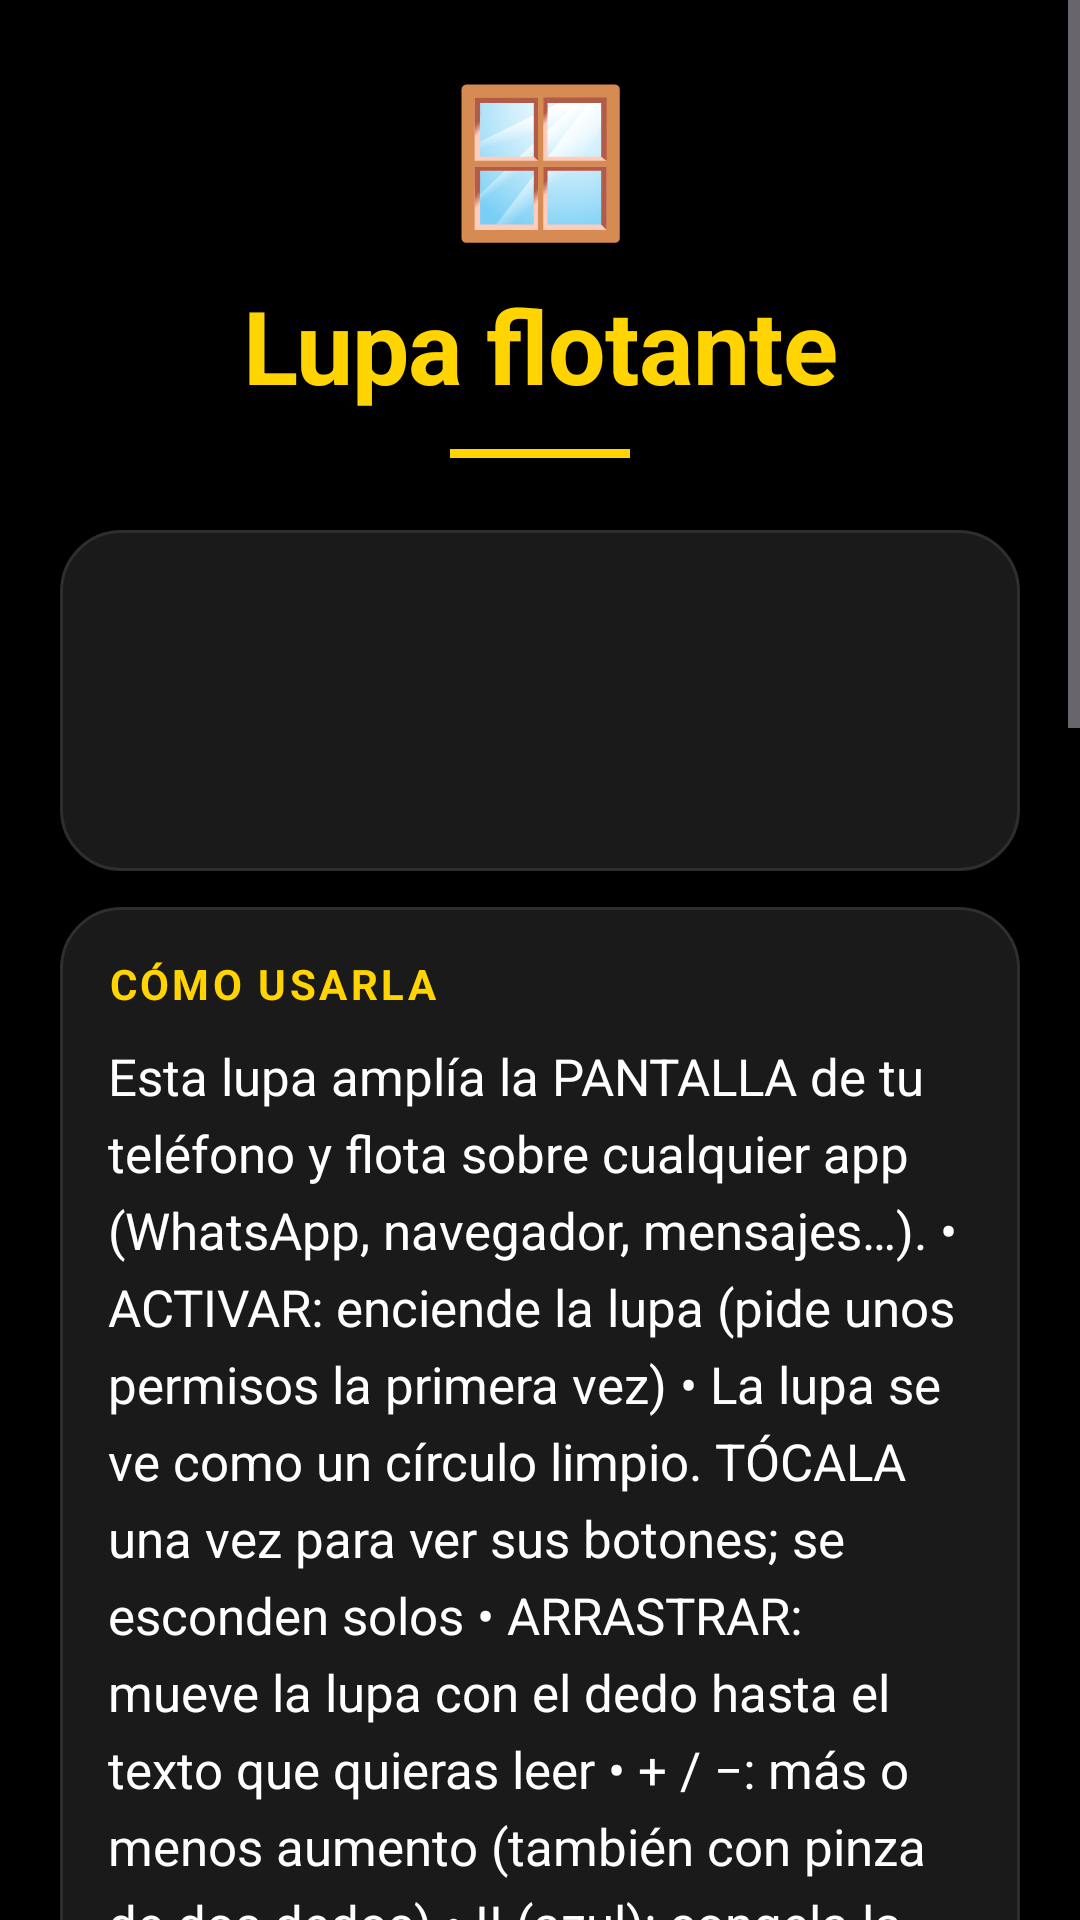

Layout XML and referenced resources for this Android screen:
<!-- AndroidManifest.xml: application theme Theme.LupaFacil -->
<!-- res/layout/activity_floating_lens.xml -->
<?xml version="1.0" encoding="utf-8"?>
<ScrollView xmlns:android="http://schemas.android.com/apk/res/android"
    android:layout_width="match_parent"
    android:layout_height="match_parent"
    android:background="@color/surface_0"
    android:fillViewport="true">

    <LinearLayout
        android:layout_width="match_parent"
        android:layout_height="wrap_content"
        android:orientation="vertical"
        android:padding="20dp">

        
        <TextView
            android:layout_width="match_parent"
            android:layout_height="wrap_content"
            android:gravity="center"
            android:text="🪟"
            android:textSize="48sp" />

        <TextView
            style="@style/Text.Display"
            android:layout_width="match_parent"
            android:layout_height="wrap_content"
            android:layout_marginTop="8dp"
            android:gravity="center"
            android:text="@string/floating_lens_title"
            android:textColor="@color/brand_amber" />

        <View
            android:layout_width="60dp"
            android:layout_height="3dp"
            android:layout_marginTop="12dp"
            android:layout_gravity="center_horizontal"
            android:background="@color/brand_amber" />

        
        <LinearLayout
            style="@style/CardSurface"
            android:layout_width="match_parent"
            android:layout_height="wrap_content"
            android:layout_marginTop="24dp"
            android:orientation="vertical"
            android:gravity="center">

            <TextView
                android:id="@+id/floatingStatus"
                style="@style/Text.Title"
                android:layout_width="match_parent"
                android:layout_height="wrap_content"
                android:gravity="center"
                android:textColor="@color/brand_amber" />

            <TextView
                android:id="@+id/floatingZoom"
                style="@style/Text.BodySecondary"
                android:layout_width="match_parent"
                android:layout_height="wrap_content"
                android:layout_marginTop="6dp"
                android:gravity="center" />
            
            <TextView
                android:id="@+id/floatingDiag"
                style="@style/Text.BodySecondary"
                android:layout_width="match_parent"
                android:layout_height="wrap_content"
                android:layout_marginTop="8dp"
                android:gravity="center"
                android:textColor="@color/brand_amber" />

        </LinearLayout>

        
        <LinearLayout
            style="@style/CardSurface"
            android:layout_width="match_parent"
            android:layout_height="wrap_content"
            android:layout_marginTop="12dp"
            android:orientation="vertical">

            <TextView
                style="@style/Text.Label"
                android:layout_width="match_parent"
                android:layout_height="wrap_content"
                android:text="Cómo usarla" />

            <TextView
                style="@style/Text.Body"
                android:layout_width="match_parent"
                android:layout_height="wrap_content"
                android:layout_marginTop="10dp"
                android:text="@string/floating_lens_help" />

        </LinearLayout>

        
        <Button
            android:id="@+id/btnStartFloating"
            style="@style/HugeButton"
            android:layout_width="match_parent"
            android:layout_height="100dp"
            android:layout_marginTop="20dp"
            android:text="@string/floating_lens_start" />

        <Button
            android:id="@+id/btnStopFloating"
            style="@style/DangerButton"
            android:layout_width="match_parent"
            android:layout_height="72dp"
            android:layout_marginTop="10dp"
            android:text="@string/floating_lens_stop" />

        
        <TextView
            style="@style/Text.Label"
            android:layout_width="match_parent"
            android:layout_height="wrap_content"
            android:layout_marginTop="28dp"
            android:text="@string/floating_lens_size" />

        <LinearLayout
            android:layout_width="match_parent"
            android:layout_height="wrap_content"
            android:layout_marginTop="10dp"
            android:orientation="horizontal"
            android:weightSum="3">

            <Button
                android:id="@+id/btnFloatingSizeSmall"
                style="@style/BigButton"
                android:layout_width="0dp"
                android:layout_height="76dp"
                android:layout_weight="1"
                android:layout_margin="4dp"
                android:text="🔍&#10;Pequeña" />

            <Button
                android:id="@+id/btnFloatingSizeMedium"
                style="@style/BigButton"
                android:layout_width="0dp"
                android:layout_height="76dp"
                android:layout_weight="1"
                android:layout_margin="4dp"
                android:text="🔍&#10;Mediana" />

            <Button
                android:id="@+id/btnFloatingSizeLarge"
                style="@style/BigButton"
                android:layout_width="0dp"
                android:layout_height="76dp"
                android:layout_weight="1"
                android:layout_margin="4dp"
                android:text="🔍&#10;Grande" />

        </LinearLayout>

        
        <TextView
            style="@style/Text.Label"
            android:layout_width="match_parent"
            android:layout_height="wrap_content"
            android:layout_marginTop="20dp"
            android:text="@string/floating_lens_zoom" />

        <LinearLayout
            android:layout_width="match_parent"
            android:layout_height="wrap_content"
            android:layout_marginTop="10dp"
            android:orientation="horizontal"
            android:weightSum="2">

            <Button
                android:id="@+id/btnFloatingZoomOut"
                style="@style/BigButton"
                android:layout_width="0dp"
                android:layout_height="76dp"
                android:layout_weight="1"
                android:layout_margin="4dp"
                android:text="−&#10;Menos aumento" />

            <Button
                android:id="@+id/btnFloatingZoomIn"
                style="@style/BigButton"
                android:layout_width="0dp"
                android:layout_height="76dp"
                android:layout_weight="1"
                android:layout_margin="4dp"
                android:text="+&#10;Más aumento" />

        </LinearLayout>

        
        <TextView
            style="@style/Text.Label"
            android:layout_width="match_parent"
            android:layout_height="wrap_content"
            android:layout_marginTop="20dp"
            android:text="@string/floating_lens_shape" />

        <LinearLayout
            android:layout_width="match_parent"
            android:layout_height="wrap_content"
            android:layout_marginTop="10dp"
            android:orientation="horizontal"
            android:weightSum="2">

            <Button
                android:id="@+id/btnShapeCircle"
                style="@style/BigButton"
                android:layout_width="0dp"
                android:layout_height="76dp"
                android:layout_weight="1"
                android:layout_margin="4dp"
                android:text="⭕&#10;Círculo" />

            <Button
                android:id="@+id/btnShapeBar"
                style="@style/BigButton"
                android:layout_width="0dp"
                android:layout_height="76dp"
                android:layout_weight="1"
                android:layout_margin="4dp"
                android:text="📖&#10;Barra de lectura" />

        </LinearLayout>

        <Button
            android:id="@+id/btnFloatingHelp"
            style="@style/BigButtonSecondary"
            android:layout_width="match_parent"
            android:layout_height="64dp"
            android:layout_marginTop="24dp"
            android:layout_marginBottom="12dp"
            android:text="@string/floating_lens_help_btn" />

    </LinearLayout>
</ScrollView>
<!-- resources referenced by this layout -->
<resources>
  <color name="brand_amber">#FFFFD400</color>
  <color name="surface_0">#FF000000</color>
  <string name="floating_lens_help">Esta lupa amplía la PANTALLA de tu teléfono y flota sobre cualquier app (WhatsApp, navegador, mensajes…).
  
  • ACTIVAR: enciende la lupa (pide unos permisos la primera vez)
  
  • La lupa se ve como un círculo limpio. TÓCALA una vez para ver sus botones; se esconden solos
  
  • ARRASTRAR: mueve la lupa con el dedo hasta el texto que quieras leer
  
  • + / −: más o menos aumento (también con pinza de dos dedos)
  
  • II (azul): congela la imagen para leer con calma; tócalo otra vez para seguir
  
  • ⌖ (verde): vuelve a centrar la lupa en la pantalla
  
  • Doble toque en la lupa: cambia su tamaño
  
  • ✕: apaga la lupa
  
  • BARRA DE LECTURA: en esta pantalla puedes cambiar el círculo por una franja horizontal, ideal para leer renglón por renglón
  
  Consejo: si la lupa está activa y quieres quitarla, vuelve a esta pantalla y pulsa \"Detener\".</string>
  <string name="floating_lens_help_btn">❓\nAyuda</string>
  <string name="floating_lens_shape">Forma de la lupa</string>
  <string name="floating_lens_size">Tamaño de la lupa</string>
  <string name="floating_lens_start">▶  ACTIVAR LUPA FLOTANTE</string>
  <string name="floating_lens_stop">■  Detener la lupa</string>
  <string name="floating_lens_title">Lupa flotante</string>
  <string name="floating_lens_zoom">Aumento de la lupa</string>
  <style name="CardSurface">
          <item name="android:background">@drawable/bg_card</item>
          <item name="android:elevation">2dp</item>
          <item name="android:padding">16dp</item>
      </style>
  <style name="Text.Body">
          <item name="android:textSize">17sp</item>
          <item name="android:textColor">@color/text_primary</item>
          <item name="android:lineSpacingExtra">6dp</item>
      </style>
  <style name="Text.BodySecondary">
          <item name="android:textSize">15sp</item>
          <item name="android:textColor">@color/text_secondary</item>
          <item name="android:lineSpacingExtra">4dp</item>
      </style>
  <style name="Text.Display">
          <item name="android:textSize">34sp</item>
          <item name="android:textStyle">bold</item>
          <item name="android:textColor">@color/text_primary</item>
          <item name="android:letterSpacing">-0.01</item>
      </style>
  <style name="Text.Label">
          <item name="android:textSize">14sp</item>
          <item name="android:textStyle">bold</item>
          <item name="android:textColor">@color/brand_amber</item>
          <item name="android:letterSpacing">0.08</item>
          <item name="android:textAllCaps">true</item>
      </style>
  <style name="Text.Title">
          <item name="android:textSize">20sp</item>
          <item name="android:textStyle">bold</item>
          <item name="android:textColor">@color/text_primary</item>
      </style>
  <color name="text_on_amber">#FF1A1A1A</color>
  <color name="text_primary">#FFFFFFFF</color>
  <!-- drawable bg_card (drawable) -->
  <?xml version="1.0" encoding="utf-8"?>
  <shape xmlns:android="http://schemas.android.com/apk/res/android"
      android:shape="rectangle">
      <solid android:color="@color/surface_2" />
      <corners android:radius="20dp" />
      <stroke android:width="1dp" android:color="@color/border_subtle" />
  </shape>
  <color name="white">#FFFFFFFF</color>
  <color name="text_secondary">#FFB3B3B3</color>
  <color name="brand_on_amber">#FF1A1A1A</color>
  <color name="brand_amber_dark">#FFE6A800</color>
  <color name="surface_1">#FF0D0D0D</color>
  <color name="surface_2">#FF1A1A1A</color>
  <color name="border_subtle">#FF2E2E2E</color>
  <color name="border_strong">#FF4D4D4D</color>
  <color name="state_error">#FFF44336</color>
  <color name="brand_amber_light">#FFFFE566</color>
  <color name="surface_4">#FF333333</color>
  <color name="surface_3">#FF262626</color>
</resources>
